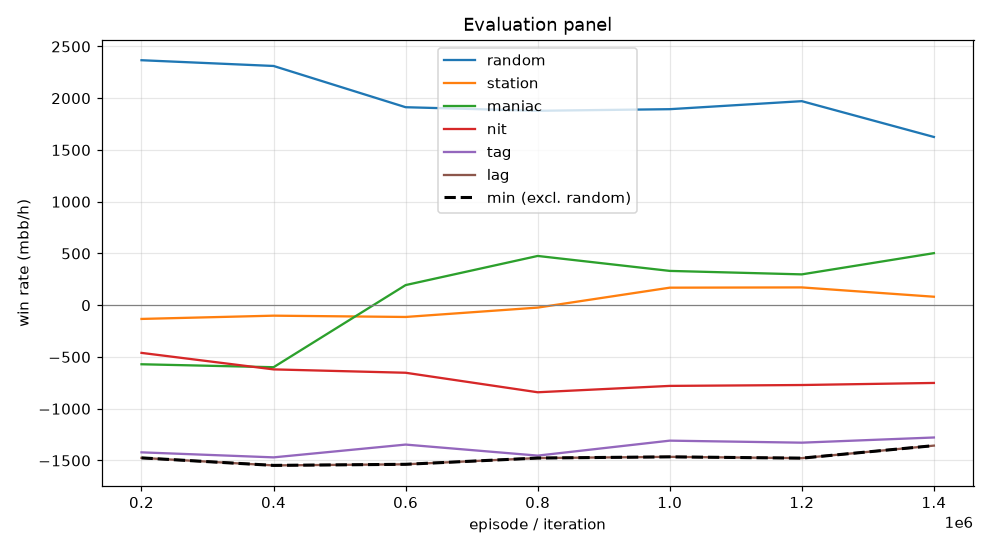

The table this chart was drawn from, first rows:
episode, min, mean, random_mean, random_se, station_mean, station_se, maniac_mean, maniac_se, nit_mean, nit_se, tag_mean, tag_se, lag_mean, lag_se, act_call, act_raise, act_fold, act_check
199999, -1475, -812.0, 2367, 108, -132.5, 50.41, -570.5, 219, -460.5, 118.1, -1422, 149.2, -1475, 163.7, 0.1846, 0.6487, 0.01433, 0.1524
399999, -1548, -867.5, 2312, 106.1, -101.0, 55.16, -599.0, 214, -620.0, 122.9, -1470, 156.8, -1548, 167.6, 0.2072, 0.651, 0.0129, 0.1289
599999, -1537, -691.0, 1913, 107.6, -113.5, 66.36, 194.5, 244.8, -652.5, 117.9, -1346, 147.6, -1537, 168.1, 0.1949, 0.6139, 0.03112, 0.1601
799999, -1476, -663.5, 1878, 100.1, -23.0, 65.79, 476.0, 243.2, -841.0, 114.9, -1453, 146.9, -1476, 167.3, 0.2072, 0.5784, 0.03486, 0.1796
999999, -1465, -610.4, 1894, 100.5, 169.5, 68.52, 331.5, 259.3, -779.5, 112.4, -1308, 145.6, -1465, 166, 0.2008, 0.5786, 0.03796, 0.1827
1199999, -1478, -621.3, 1972, 107.3, 172.0, 71.3, 298.0, 263.6, -771.0, 117.1, -1328, 150.1, -1478, 172, 0.2009, 0.5988, 0.03828, 0.162
1399999, -1356, -560.1, 1626, 100.8, 82.0, 72.96, 503.0, 253.2, -751.0, 107.8, -1278, 136, -1356, 156.7, 0.2487, 0.5178, 0.04966, 0.1838
